Labelled photos from "real", an image-classification folder in Ashmit-S/ML_Projects. The possible labels are: helmet, no helmet.

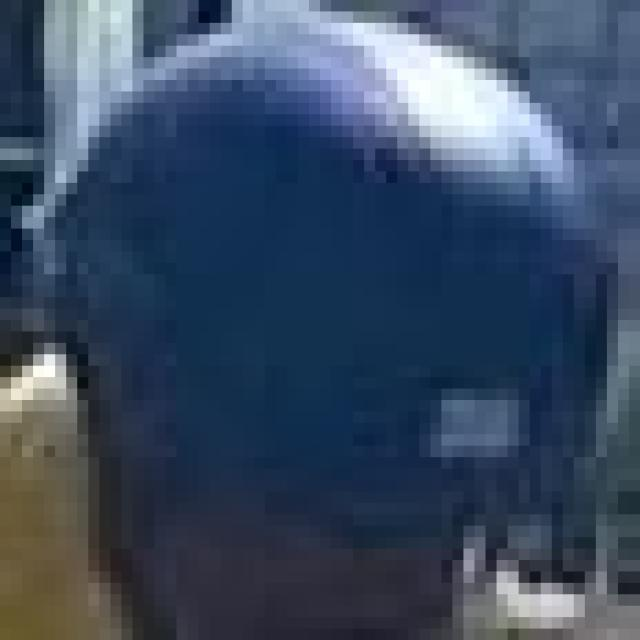
Label: helmet

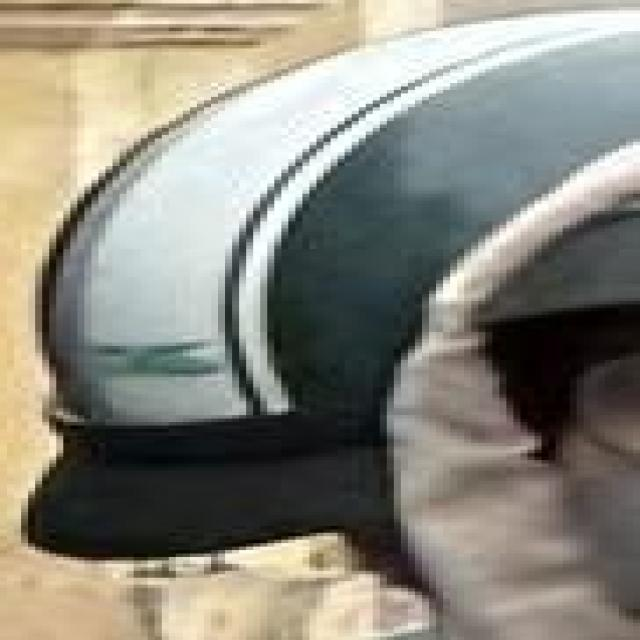
Label: helmet

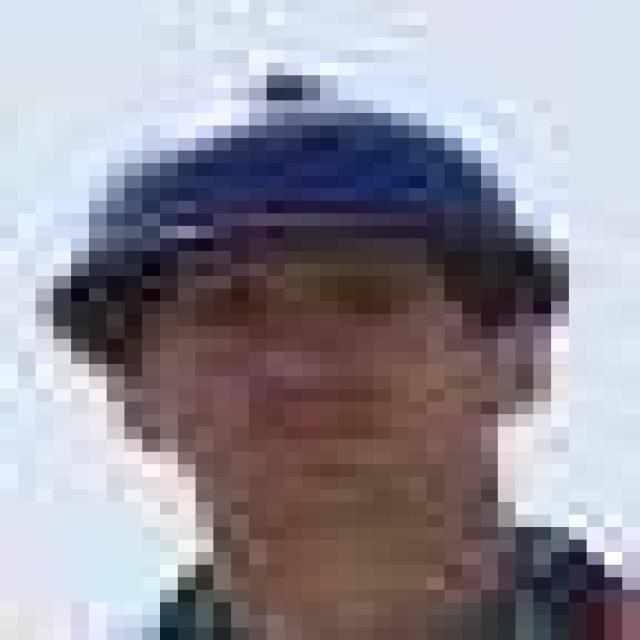
Label: helmet

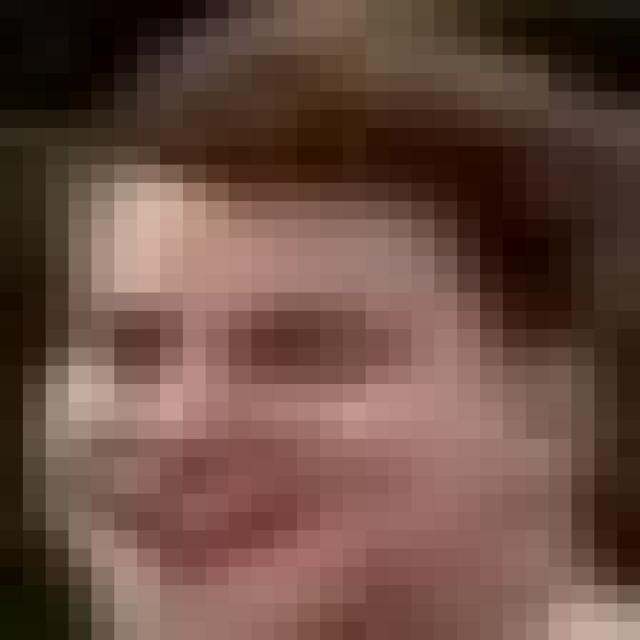
Label: no helmet

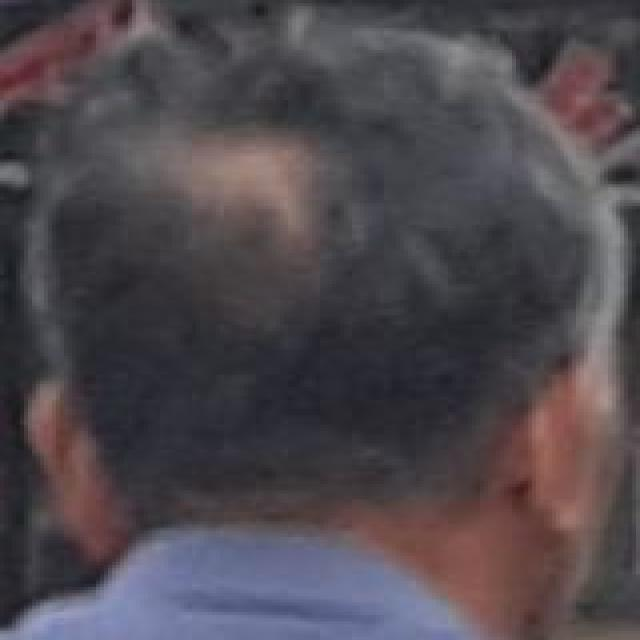
Label: no helmet

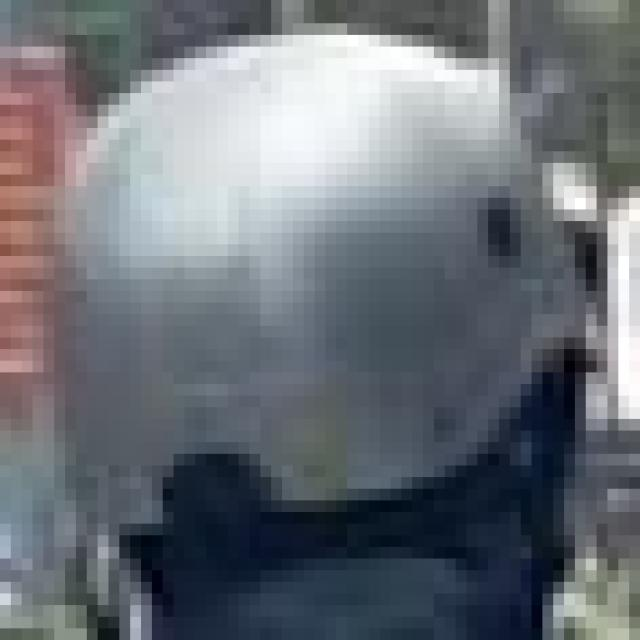
Label: helmet
